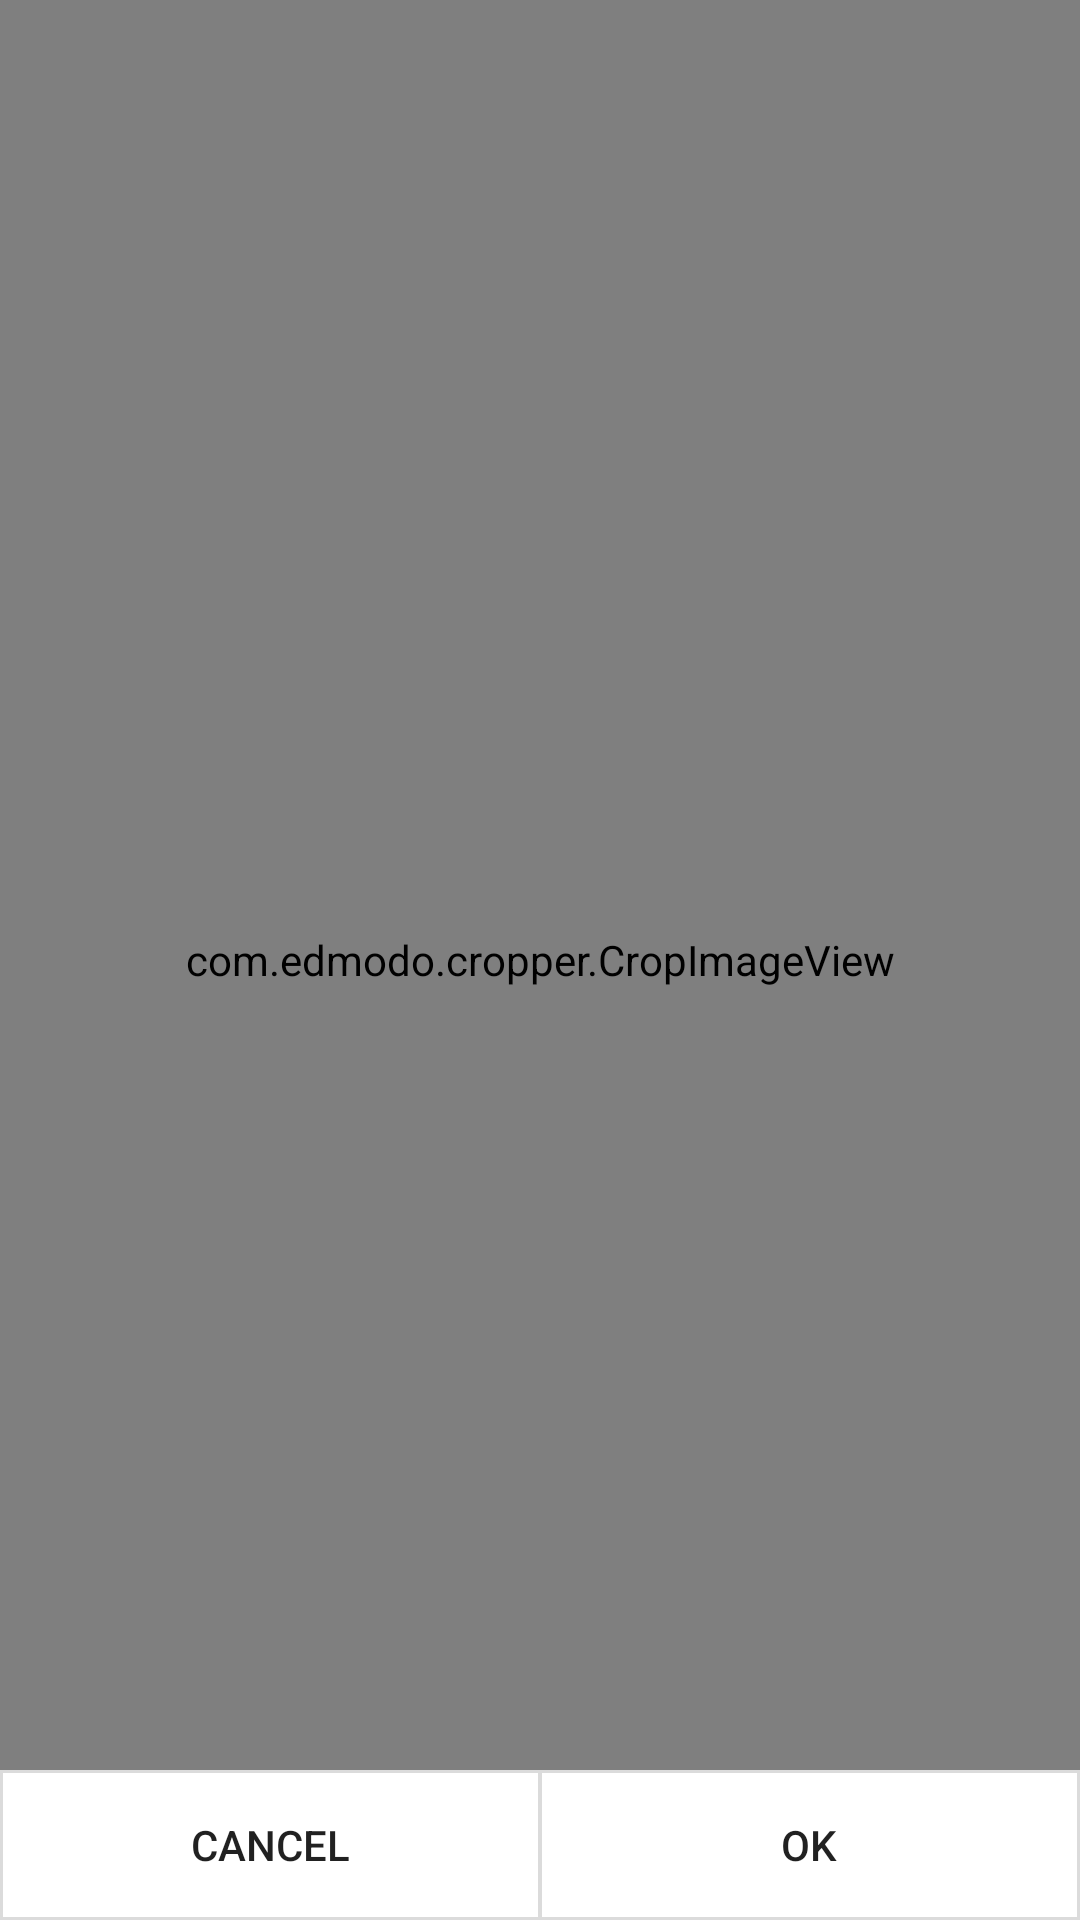

Produce the Android XML layout that renders to this screen, including the resource entries it uses.
<!-- AndroidManifest.xml: activity theme Theme.App.Base -->
<!-- res/layout/activity_image_crop.xml -->
<RelativeLayout
    xmlns:android="http://schemas.android.com/apk/res/android"
    xmlns:custom="http://schemas.android.com/apk/res-auto"
    android:layout_width="match_parent"
    android:layout_height="match_parent">

    <com.edmodo.cropper.CropImageView
        android:id="@+id/cropImageView"
        android:layout_gravity="center"
        android:background="@android:color/black"
        custom:imageResource="@drawable/nature"
        android:layout_width="match_parent"
        android:layout_height="match_parent" />
    <LinearLayout
        android:id="@+id/layoutFooter"
        android:layout_alignParentBottom="true"
        android:orientation="horizontal"
        android:background="#DBDBDB"
        android:padding="1dp"
        android:layout_width="match_parent"
        android:layout_height="wrap_content">
        <Button
            android:layout_weight="1"
            android:text="Cancel"
            android:textAllCaps="true"
            android:textSize="14sp"
            android:layout_width="match_parent"
            android:layout_height="wrap_content"
            style="@style/BorderlessButton"
            android:background="@android:color/white"
            android:layout_marginRight="0.5dp"
            android:id="@+id/btnCancel" />

        <Button
            android:layout_weight="1"
            android:text="OK"
            android:textAllCaps="true"
            android:textSize="14sp"
            android:layout_width="match_parent"
            android:layout_height="wrap_content"
            android:background="@android:color/white"
            android:layout_marginLeft="0.5dp"
            style="@style/BorderlessButton"
            android:id="@+id/btnOk" />
    </LinearLayout>
</RelativeLayout>
<!-- resources referenced by this layout -->
<resources>
  <style name="BorderlessButton" parent="@style/Widget.AppCompat.Button.Borderless">
          <item name="android:textAllCaps">false</item>
      </style>
  <style name="Theme.App.Base" parent="Theme.AppCompat.Light.NoActionBar">
          <item name="colorControlNormal">#ACAAAB</item>
          <item name="colorControlActivated">#00A0DC</item>
          <item name="colorControlHighlight">#00A0DC</item>
      </style>
</resources>
